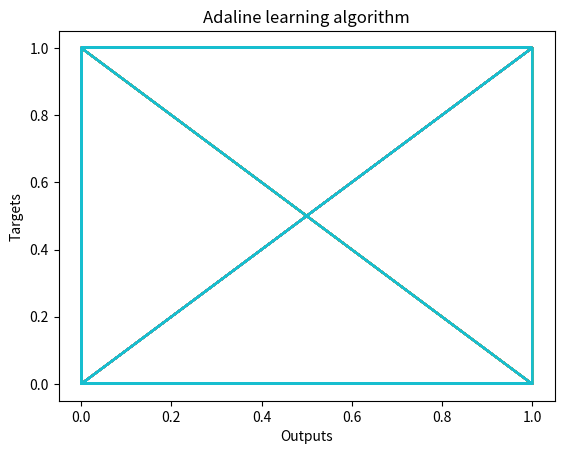

The script that saved this image:
import matplotlib.pyplot as plt
import numpy as np

learning_rate = 0.2
treshold = 1
bias = 0.5

# or
def rand_bin_array(K, N):
    arr = np.zeros(N)
    arr[:K]  = 1
    np.random.shuffle(arr)
    return arr    

def printList(freeText , mylist):
    print (freeText , '[%s]' % ', '.join(map(str, mylist)))

def init(dimension , amount):
    data = np.random.rand(amount,dimension)
    targets = rand_bin_array(amount // 2 , amount)
    W = np.random.rand(dimension)
    return [data , targets , W]

def activation(W , input_ , bias , treshold):
    y = 0
    for x , weight in zip(input_ , W):
        y += x * weight 
    y += bias    
    if(y >= treshold):
        return 1
    else:
        return 0    

def update(W , learning_rate , error , input_):    
    for i in range(len(W)):
        W[i] = W[i] + (learning_rate * error * input_[i])

def plot(A , B):
    plt.plot(A, B)
    plt.ylabel('Targets')
    plt.xlabel('Outputs')
    plt.title('Adaline learning algorithm')
    plt.show()

def test(outputs , W , inputs , treshold):
    accuary = 0
    for i , j in zip(inputs , outputs):
        y = activation(W , i , bias , treshold)
        if(y == j):
            accuary += 1
    return accuary / len(inputs)

def convergence(targets , outputs):
    flag = True
    for i in range(len(targets)):
        if(targets[i] != outputs[i]):
            flag = False
    return flag

def adaline(W , inputs , outputs , learning_rate , iterationAmount , treshold):
    for i in range(iterationAmount):
        my_outputs = []        
        for x , target in zip(inputs , outputs):
            activate = activation(W , x , bias , treshold)
            my_outputs.append(activate)
            error = target - activate
            update(W , learning_rate , error , x)  
        if(i % (iterationAmount / 10) == 0):
            printList('targets : ' , outputs)
            printList('outputs : ' , my_outputs)
            plot(my_outputs , outputs)
        if(convergence(outputs , my_outputs)):
            exit(0)   

def simulation():
    data_ = init(5 , 50)

    W = data_[2]
    outputs = data_[1]
    inputs = data_[0]
    adaline(W , inputs , outputs , learning_rate , 10000 , treshold)

if __name__ == '__main__':
    simulation()    
